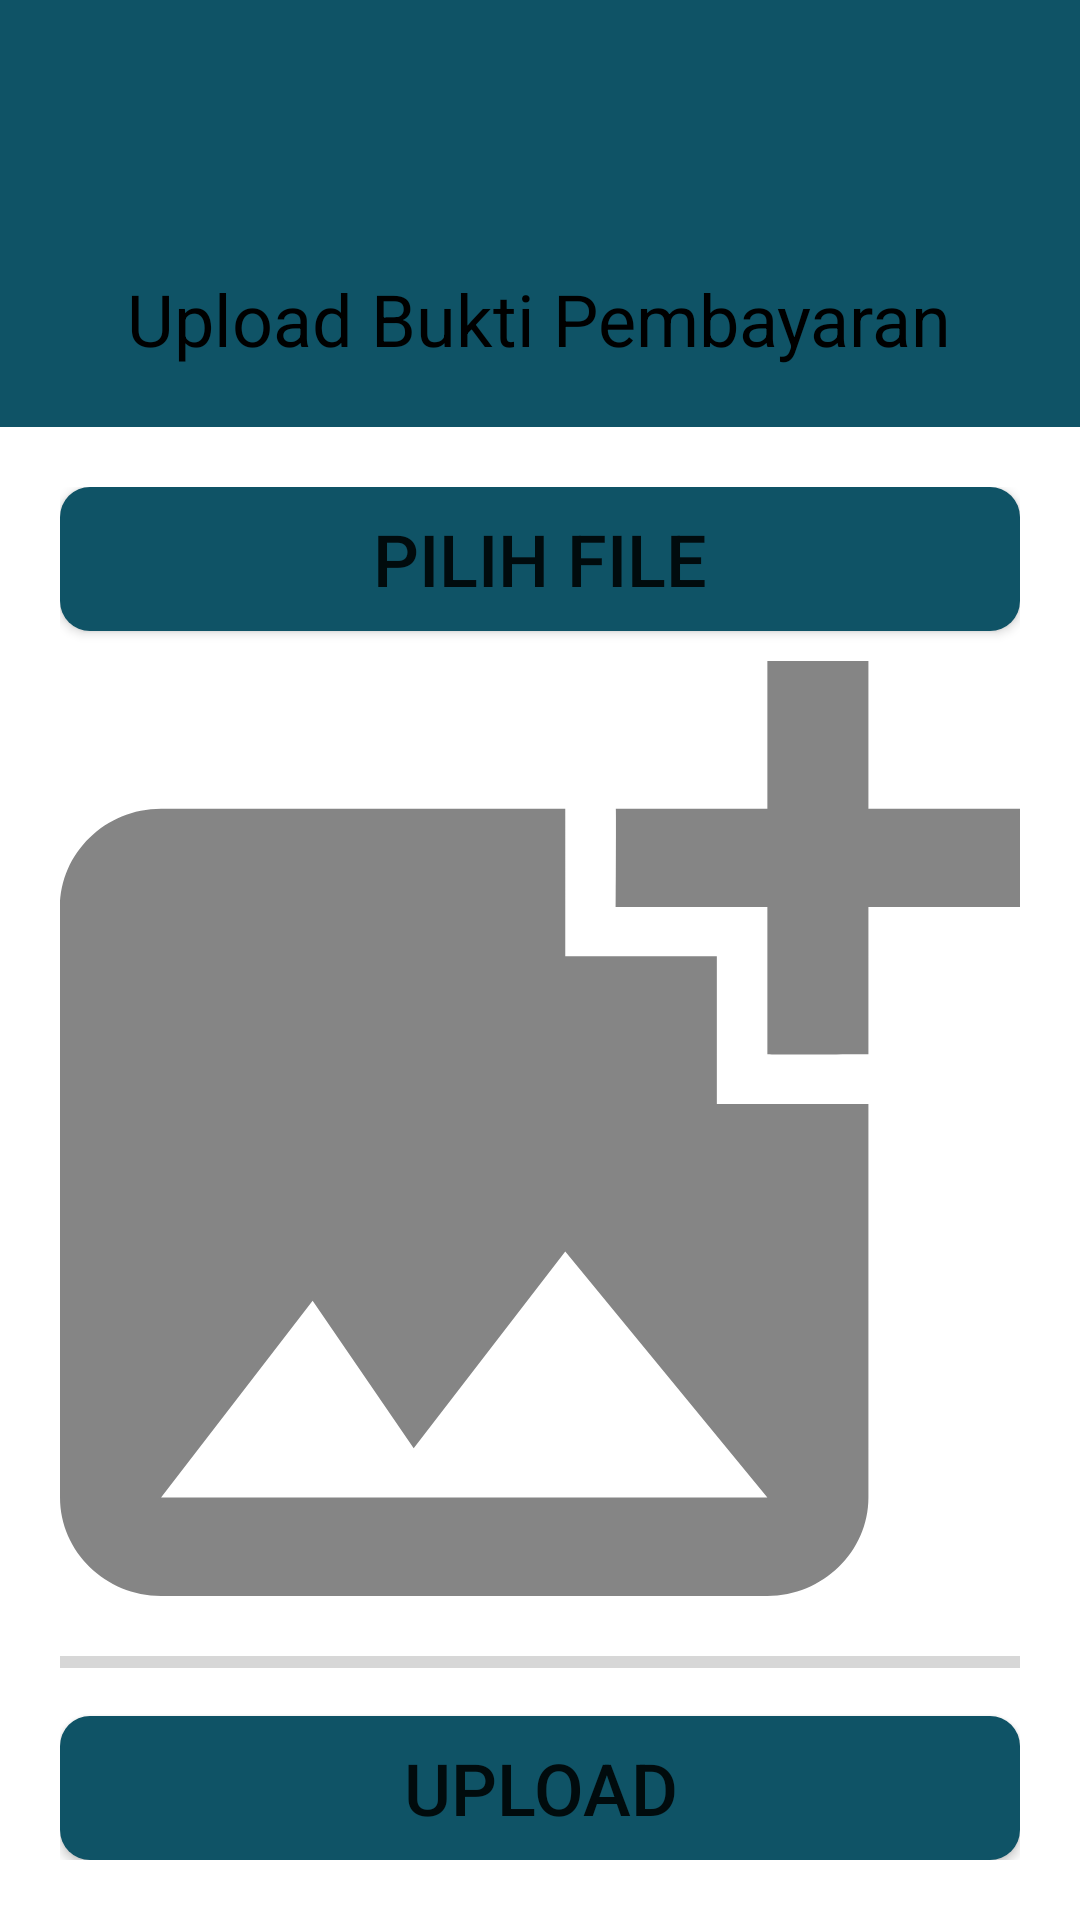

This screen was rendered from an Android layout file. Write that file and the resources it references.
<!-- AndroidManifest.xml: application theme Theme.Parfume_jualanqoo -->
<!-- res/layout/activity_act_upload.xml -->
<?xml version="1.0" encoding="utf-8"?>
<LinearLayout
    xmlns:android="http://schemas.android.com/apk/res/android"
    xmlns:app="http://schemas.android.com/apk/res-auto"
    xmlns:tools="http://schemas.android.com/tools"
    android:layout_width="match_parent"
    android:layout_height="match_parent"
    tools:context=".act_upload"
    android:orientation="vertical"
    android:fontFamily="@font/roboto"
    android:background="#0F5366">
    <FrameLayout
        android:layout_width="match_parent"
        android:layout_height="wrap_content"
        android:orientation="horizontal"
        android:gravity="center_horizontal"
        android:layout_marginBottom="20dp">
        <ImageView
            android:onClick="btn_tohome"
            android:layout_width="30dp"
            android:layout_height="30dp"
            android:background="@drawable/ic_back_light"
            android:layout_marginTop="20dp"
            android:layout_marginLeft="20dp"
            android:layout_gravity="left"/>
    </FrameLayout>


        <LinearLayout
            android:layout_width="match_parent"
            android:layout_height="wrap_content"
            android:orientation="vertical"
            android:gravity="center"
            android:background="@drawable/bg_home">
            <TextView
                android:layout_width="wrap_content"
                android:layout_height="wrap_content"
                android:layout_gravity="center_horizontal"
                android:text="Upload Bukti Pembayaran"
                android:layout_marginTop="20dp"
                android:textColor="@color/black"
                android:layout_marginBottom="20dp"
                android:textSize="24sp"/>
        </LinearLayout>
            <RelativeLayout
                android:layout_width="match_parent"
                android:layout_height="match_parent"
                android:background="@color/white"
                android:padding="20dp">
                <Button
                    android:id="@+id/btn_pilih"
                    android:layout_width="match_parent"
                    android:layout_height="wrap_content"
                    android:text="Pilih File"
                    android:layout_marginBottom="10dp"
                    android:layout_centerHorizontal="true"
                    android:textSize="24sp"
                    android:background="@drawable/button_bgtemplate"/>
                <ImageView
                    android:layout_centerHorizontal="true"
                    android:id="@+id/preview"
                    android:layout_width="match_parent"
                    android:layout_height="match_parent"
                    android:layout_below="@id/btn_pilih"
                    android:layout_above="@id/btn_upload"
                    android:layout_marginBottom="30dp"
                    android:background="@drawable/ic_add_dark"/>
                <ProgressBar
                    android:layout_centerHorizontal="true"
                    android:layout_width="match_parent"
                    android:layout_height="wrap_content"
                    style="@style/Widget.AppCompat.ProgressBar.Horizontal"
                    android:id="@+id/progress_upload"
                    android:layout_alignParentStart="true"
                    android:layout_above="@id/btn_upload" />
                <Button
                    android:layout_centerHorizontal="true"
                    android:id="@+id/btn_upload"
                    android:layout_width="match_parent"
                    android:layout_height="wrap_content"
                    android:layout_alignParentBottom="true"
                    android:background="@drawable/button_bgtemplate"
                    android:text="Upload"
                    android:layout_marginTop="10dp"
                    android:textSize="24dp" />

            </RelativeLayout>
            
        </LinearLayout>
<!-- resources referenced by this layout -->
<resources>
  <!-- drawable button_bgtemplate (drawable) -->
  <?xml version="1.0" encoding="utf-8"?>
  <shape xmlns:android="http://schemas.android.com/apk/res/android">
      <solid android:color="#0F5366"/>
      <corners android:radius="10dp"/>
  </shape>
  <!-- drawable ic_add_dark (drawable-anydpi) -->
  <vector xmlns:android="http://schemas.android.com/apk/res/android"
      android:width="24dp"
      android:height="24dp"
      android:viewportWidth="24"
      android:viewportHeight="24"
      android:tint="#333333"
      android:alpha="0.6">
    <group android:scaleX="1.2631578"
        android:scaleY="1.2631578"
        android:translateX="-3.7894738"
        android:translateY="-2.5263157">
      <path
          android:fillColor="@android:color/white"
          android:pathData="M19,7v2.99s-1.99,0.01 -2,0L17,7h-3s0.01,-1.99 0,-2h3L17,2h2v3h3v2h-3zM16,11L16,8h-3L13,5L5,5c-1.1,0 -2,0.9 -2,2v12c0,1.1 0.9,2 2,2h12c1.1,0 2,-0.9 2,-2v-8h-3zM5,19l3,-4 2,3 3,-4 4,5L5,19z"/>
    </group>
  </vector>
  <style name="Theme.Parfume_jualanqoo" parent="Theme.MaterialComponents.DayNight.NoActionBar">
          
          <item name="colorPrimary">#0F5366</item>
          <item name="colorPrimaryVariant">#0F5366</item>
          <item name="colorOnPrimary">@color/white</item>
          
          <item name="colorSecondary">@color/teal_200</item>
          <item name="colorSecondaryVariant">@color/teal_700</item>
          <item name="colorOnSecondary">@color/black</item>
          
          <item name="android:statusBarColor" tools:targetApi="l">?attr/colorPrimaryVariant</item>
          
      </style>
  <!-- not gathered from this repository: default colours our renderer supplied (Android Studio template values) -->
  <color name="teal_200">#FF03DAC5</color>
  <color name="teal_700">#FF018786</color>
  <color name="black">#FF000000</color>
  <color name="white">#FFFFFFFF</color>
</resources>
